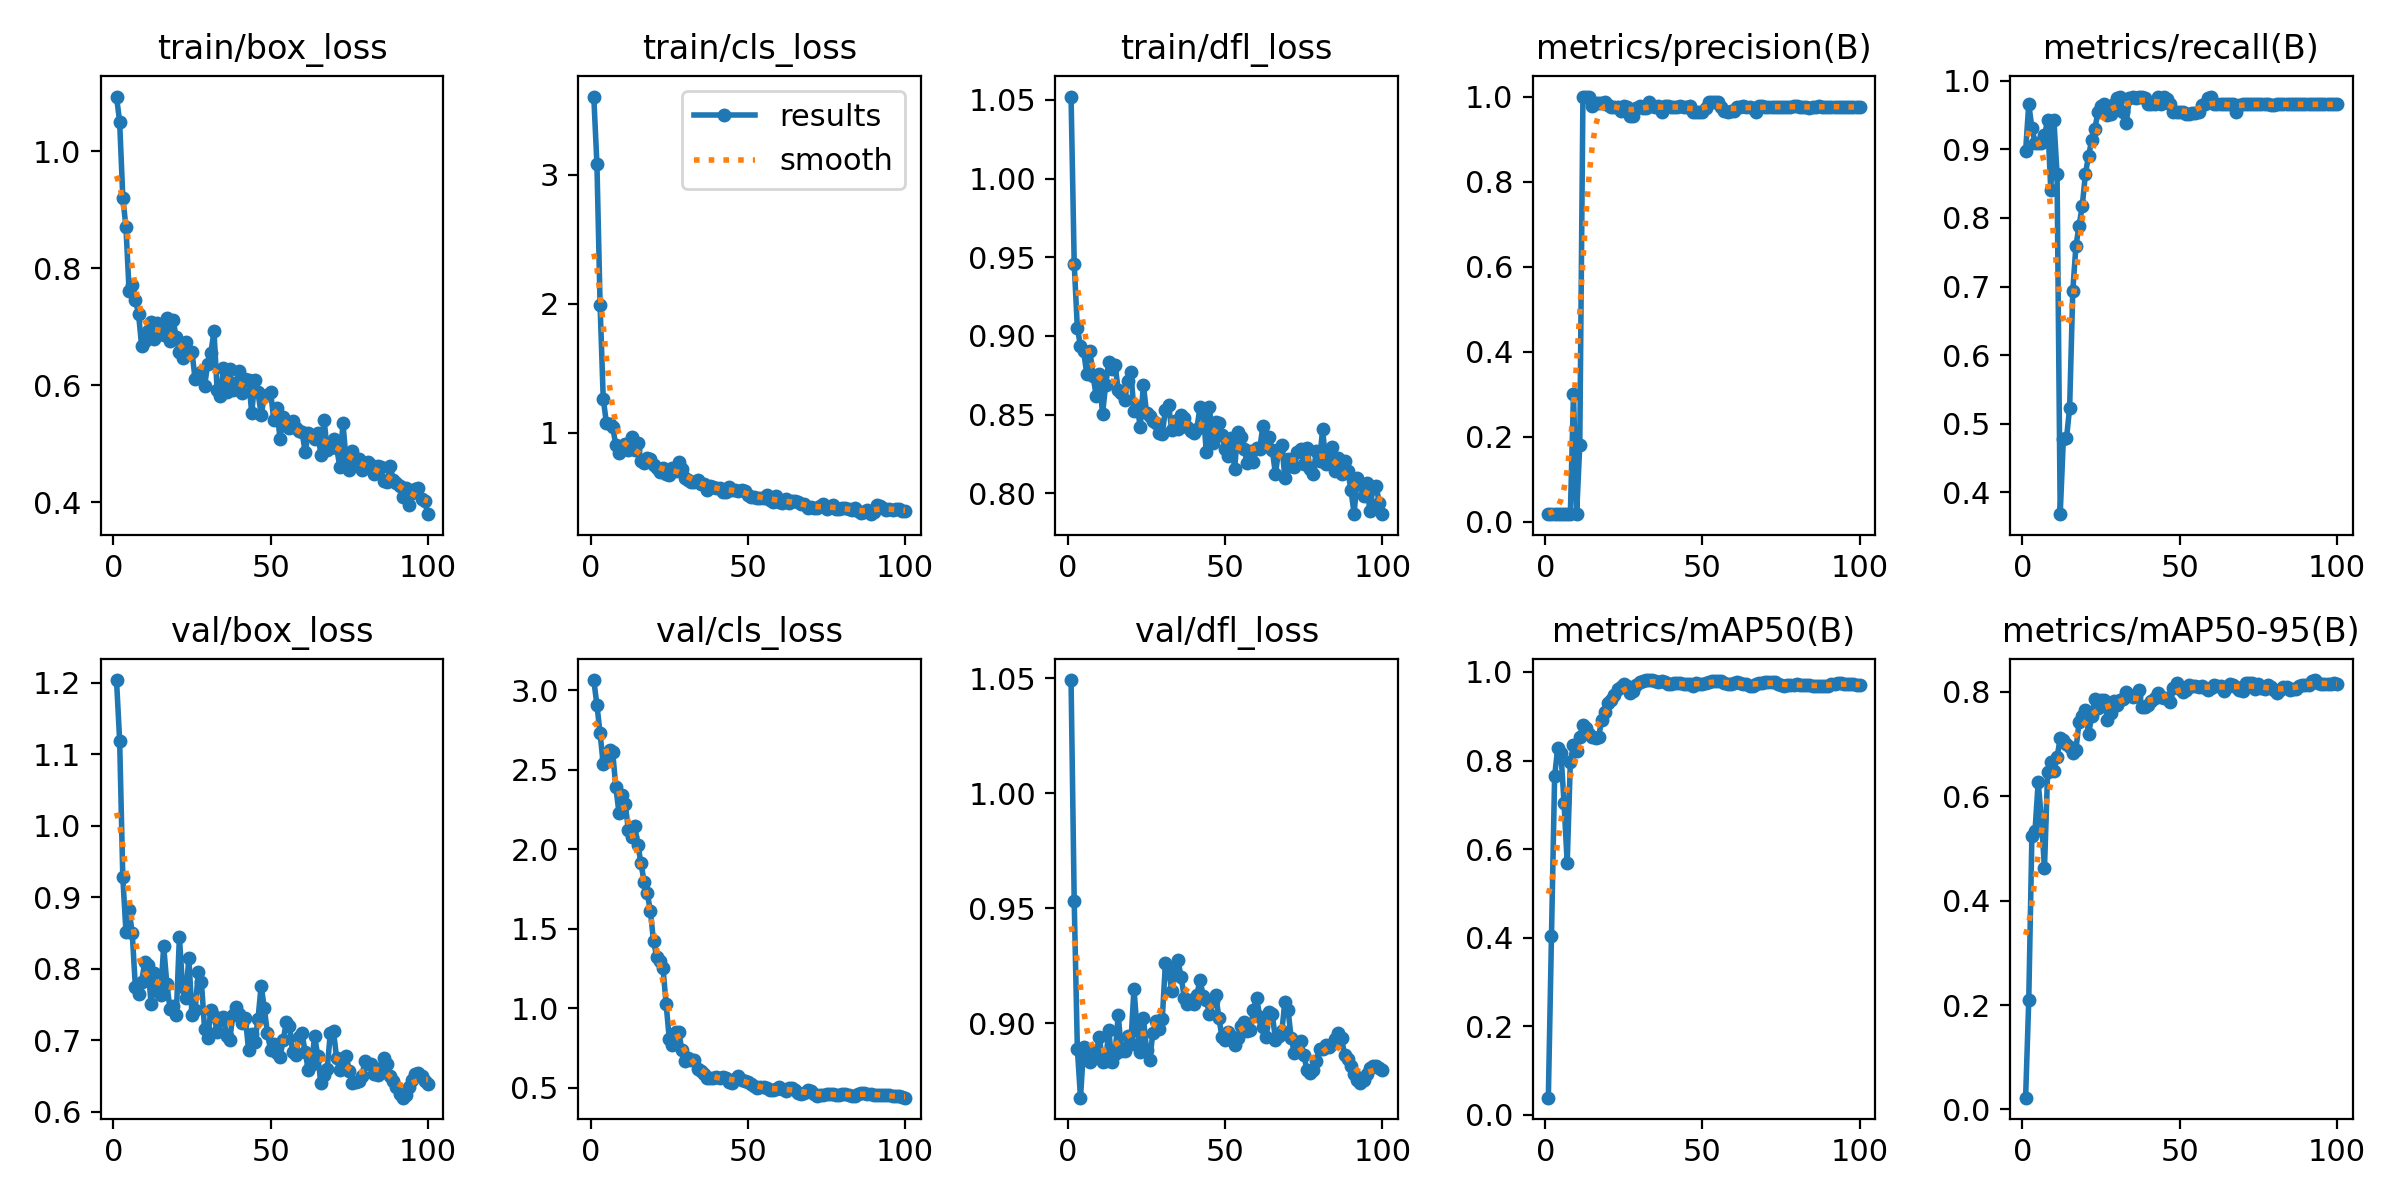

Source data for this figure (header and first rows):
epoch, time, train/box_loss, train/cls_loss, train/dfl_loss, metrics/precision(B), metrics/recall(B), metrics/mAP50(B), metrics/mAP50-95(B), val/box_loss, val/cls_loss, val/dfl_loss, lr/pg0, lr/pg1, lr/pg2
1, 16.23, 1.094, 3.606, 1.052, 0.01756, 0.8977, 0.03869, 0.0225, 1.204, 3.063, 1.049, 6e-05, 6e-05, 6e-05
2, 30.13, 1.05, 3.082, 0.946, 0.01889, 0.9659, 0.4049, 0.2097, 1.119, 2.905, 0.9529, 0.0001386, 0.0001386, 0.0001386
3, 43.82, 0.9209, 1.994, 0.905, 0.01822, 0.9318, 0.7642, 0.5242, 0.9285, 2.73, 0.8889, 0.0002156, 0.0002156, 0.0002156
4, 57.83, 0.8703, 1.266, 0.8937, 0.01778, 0.9091, 0.8291, 0.5341, 0.8519, 2.535, 0.8675, 0.0002911, 0.0002911, 0.0002911
5, 71.59, 0.7611, 1.079, 0.8903, 0.01778, 0.9091, 0.8176, 0.6276, 0.8829, 2.566, 0.8897, 0.000365, 0.000365, 0.000365
6, 85.13, 0.7719, 1.069, 0.8758, 0.01778, 0.9091, 0.7036, 0.5573, 0.8496, 2.623, 0.8849, 0.0004372, 0.0004372, 0.0004372
7, 98.87, 0.7461, 1.048, 0.8906, 0.018, 0.9204, 0.568, 0.4624, 0.7744, 2.612, 0.8832, 0.0005079, 0.0005079, 0.0005079
8, 112.6, 0.722, 0.9045, 0.8745, 0.01844, 0.9432, 0.7972, 0.6469, 0.7642, 2.391, 0.8874, 0.000577, 0.000577, 0.000577
9, 126.2, 0.6667, 0.8422, 0.8619, 0.3008, 0.8409, 0.8353, 0.6659, 0.7821, 2.23, 0.8869, 0.0006446, 0.0006446, 0.0006446
10, 139.8, 0.6747, 0.8785, 0.8756, 0.01844, 0.9432, 0.8222, 0.6489, 0.8101, 2.339, 0.894, 0.0007105, 0.0007105, 0.0007105
11, 153.2, 0.6925, 0.9133, 0.8504, 0.181, 0.8636, 0.8527, 0.6744, 0.8046, 2.286, 0.8829, 0.0007749, 0.0007749, 0.0007749
12, 166, 0.7075, 0.866, 0.869, 1, 0.3677, 0.8811, 0.7118, 0.7503, 2.119, 0.8834, 0.0008376, 0.0008376, 0.0008376
13, 178.8, 0.6797, 0.9697, 0.8832, 1, 0.4771, 0.8731, 0.7071, 0.7942, 2.079, 0.8968, 0.0008988, 0.0008988, 0.0008988
14, 191, 0.7071, 0.866, 0.8791, 1, 0.4784, 0.8601, 0.6993, 0.7683, 2.148, 0.8829, 0.0009584, 0.0009584, 0.0009584
15, 203.5, 0.6966, 0.9224, 0.8814, 0.9787, 0.523, 0.8525, 0.6937, 0.7627, 2.029, 0.8867, 0.001016, 0.001016, 0.001016
16, 216.1, 0.6853, 0.7833, 0.8658, 0.9839, 0.6936, 0.8506, 0.6836, 0.8315, 1.912, 0.9036, 0.001073, 0.001073, 0.001073
17, 228.7, 0.7141, 0.7687, 0.8635, 0.9853, 0.7593, 0.8542, 0.6889, 0.7792, 1.796, 0.8877, 0.001128, 0.001128, 0.001128
18, 241.5, 0.6753, 0.8037, 0.8592, 0.9858, 0.789, 0.8924, 0.7427, 0.744, 1.721, 0.8878, 0.001181, 0.001181, 0.001181
19, 254, 0.7108, 0.7968, 0.8716, 0.9863, 0.817, 0.9093, 0.7544, 0.7478, 1.613, 0.8944, 0.001233, 0.001233, 0.001233
20, 266.5, 0.6815, 0.7496, 0.8774, 0.9804, 0.8636, 0.9303, 0.7643, 0.7355, 1.42, 0.8907, 0.001283, 0.001283, 0.001283
21, 279.3, 0.6559, 0.727, 0.8525, 0.9751, 0.8908, 0.9365, 0.7186, 0.8448, 1.324, 0.915, 0.001331, 0.001331, 0.001331
22, 291.8, 0.6467, 0.6949, 0.8556, 0.9757, 0.9132, 0.9486, 0.7529, 0.7746, 1.299, 0.897, 0.001378, 0.001378, 0.001378
23, 304.2, 0.6738, 0.7274, 0.8423, 0.9761, 0.9298, 0.9622, 0.7869, 0.7589, 1.253, 0.8876, 0.001424, 0.001424, 0.001424
24, 316.8, 0.6539, 0.6846, 0.8691, 0.9663, 0.9546, 0.9666, 0.7684, 0.8152, 1.027, 0.9024, 0.001467, 0.001467, 0.001467
25, 329.5, 0.6568, 0.673, 0.8511, 0.977, 0.9637, 0.9729, 0.7843, 0.7354, 0.808, 0.8883, 0.00151, 0.00151, 0.00151
26, 342.2, 0.6099, 0.7258, 0.8493, 0.9744, 0.9659, 0.9677, 0.7848, 0.7423, 0.7696, 0.8839, 0.001505, 0.001505, 0.001505
27, 354.6, 0.6167, 0.7063, 0.8461, 0.9544, 0.9509, 0.9535, 0.7465, 0.7948, 0.8476, 0.8955, 0.001485, 0.001485, 0.001485
28, 367.1, 0.6226, 0.7737, 0.8448, 0.9544, 0.9514, 0.9574, 0.7594, 0.7818, 0.8522, 0.9009, 0.001465, 0.001465, 0.001465
29, 379.6, 0.598, 0.7182, 0.8382, 0.9736, 0.9659, 0.9704, 0.7831, 0.7158, 0.7393, 0.8974, 0.001446, 0.001446, 0.001446
30, 392.1, 0.6367, 0.6529, 0.8377, 0.9772, 0.9751, 0.9775, 0.7748, 0.7038, 0.665, 0.9017, 0.001426, 0.001426, 0.001426
31, 405.6, 0.6553, 0.6322, 0.8532, 0.9729, 0.9773, 0.9794, 0.7841, 0.7421, 0.6881, 0.9261, 0.001406, 0.001406, 0.001406
32, 420, 0.6922, 0.6166, 0.8562, 0.9724, 0.9546, 0.9817, 0.7869, 0.7343, 0.6762, 0.9233, 0.001386, 0.001386, 0.001386
33, 432.9, 0.5911, 0.6215, 0.8404, 0.988, 0.9389, 0.9811, 0.7988, 0.7108, 0.6745, 0.914, 0.001366, 0.001366, 0.001366
34, 445.6, 0.5814, 0.6339, 0.8461, 0.9772, 0.9752, 0.9809, 0.7933, 0.7289, 0.6158, 0.9218, 0.001347, 0.001347, 0.001347
35, 458, 0.629, 0.6074, 0.8407, 0.975, 0.9773, 0.9785, 0.7897, 0.7329, 0.6035, 0.9273, 0.001327, 0.001327, 0.001327
36, 470.3, 0.5881, 0.6047, 0.85, 0.9772, 0.9749, 0.9778, 0.7926, 0.7064, 0.5869, 0.9198, 0.001307, 0.001307, 0.001307
37, 482.6, 0.6267, 0.5603, 0.8478, 0.9632, 0.9773, 0.9788, 0.8043, 0.7007, 0.5612, 0.9111, 0.001287, 0.001287, 0.001287
38, 494.8, 0.5924, 0.5874, 0.8419, 0.9767, 0.9773, 0.9771, 0.7712, 0.7349, 0.5605, 0.9083, 0.001267, 0.001267, 0.001267
39, 507.2, 0.6034, 0.5841, 0.8399, 0.9772, 0.9746, 0.9728, 0.7703, 0.7465, 0.5615, 0.91, 0.001248, 0.001248, 0.001248
40, 519.5, 0.6243, 0.5708, 0.8381, 0.9766, 0.9659, 0.9723, 0.7748, 0.7366, 0.5647, 0.9081, 0.001228, 0.001228, 0.001228
41, 531.9, 0.586, 0.5726, 0.8411, 0.9755, 0.9659, 0.9742, 0.782, 0.7238, 0.5601, 0.9121, 0.001208, 0.001208, 0.001208
42, 544.1, 0.6112, 0.5426, 0.8548, 0.9761, 0.9659, 0.9741, 0.7891, 0.7306, 0.5685, 0.9189, 0.001188, 0.001188, 0.001188
43, 556.3, 0.6095, 0.5387, 0.8528, 0.9772, 0.9764, 0.9746, 0.7978, 0.6859, 0.5643, 0.9119, 0.001168, 0.001168, 0.001168
44, 568.6, 0.5524, 0.5783, 0.8263, 0.9764, 0.9659, 0.973, 0.7896, 0.709, 0.5342, 0.9102, 0.001149, 0.001149, 0.001149
45, 580.8, 0.609, 0.5552, 0.855, 0.9757, 0.9773, 0.9724, 0.7887, 0.6974, 0.5291, 0.9039, 0.001129, 0.001129, 0.001129
46, 593.1, 0.5881, 0.5583, 0.8318, 0.9772, 0.9735, 0.9721, 0.7873, 0.7302, 0.5574, 0.9094, 0.001109, 0.001109, 0.001109
47, 605.4, 0.5489, 0.5506, 0.8454, 0.9633, 0.9659, 0.969, 0.7798, 0.7765, 0.5756, 0.9123, 0.001089, 0.001089, 0.001089
48, 617.6, 0.5812, 0.5605, 0.8447, 0.9637, 0.9546, 0.9748, 0.8065, 0.7448, 0.5505, 0.9023, 0.001069, 0.001069, 0.001069
49, 629.8, 0.5839, 0.5532, 0.837, 0.964, 0.9546, 0.9719, 0.8163, 0.7096, 0.5433, 0.8939, 0.00105, 0.00105, 0.00105
50, 642.2, 0.5889, 0.5177, 0.8285, 0.9638, 0.9546, 0.9721, 0.8064, 0.686, 0.5377, 0.8928, 0.00103, 0.00103, 0.00103
51, 654.4, 0.5409, 0.5047, 0.8237, 0.9742, 0.9546, 0.9744, 0.8002, 0.6954, 0.5257, 0.8961, 0.00101, 0.00101, 0.00101
52, 666.6, 0.5601, 0.4993, 0.8351, 0.9882, 0.9513, 0.9773, 0.8035, 0.6815, 0.5088, 0.8942, 0.0009902, 0.0009902, 0.0009902
53, 678.8, 0.5075, 0.4938, 0.8154, 0.9882, 0.9524, 0.9789, 0.8123, 0.6767, 0.4963, 0.8906, 0.0009704, 0.0009704, 0.0009704
54, 691.1, 0.546, 0.4977, 0.8389, 0.9882, 0.9534, 0.9793, 0.8109, 0.6999, 0.5027, 0.8937, 0.0009506, 0.0009506, 0.0009506
55, 703.3, 0.5324, 0.4969, 0.836, 0.9882, 0.9533, 0.9803, 0.811, 0.7257, 0.5018, 0.8987, 0.0009308, 0.0009308, 0.0009308
56, 715.5, 0.5262, 0.5164, 0.8283, 0.9752, 0.9546, 0.9794, 0.8095, 0.7195, 0.498, 0.9004, 0.000911, 0.000911, 0.000911
57, 727.7, 0.5392, 0.4835, 0.8195, 0.9659, 0.9654, 0.975, 0.8111, 0.6833, 0.4857, 0.8965, 0.0008912, 0.0008912, 0.0008912
58, 740.1, 0.5265, 0.4648, 0.827, 0.964, 0.9659, 0.9725, 0.8084, 0.6796, 0.4833, 0.8969, 0.0008714, 0.0008714, 0.0008714
59, 752.3, 0.5211, 0.51, 0.8203, 0.9662, 0.9757, 0.9733, 0.8029, 0.7043, 0.4929, 0.9058, 0.0008516, 0.0008516, 0.0008516
60, 764.6, 0.5199, 0.4623, 0.829, 0.9663, 0.9766, 0.9755, 0.8075, 0.7095, 0.5065, 0.911, 0.0008318, 0.0008318, 0.0008318
... 40 more rows
